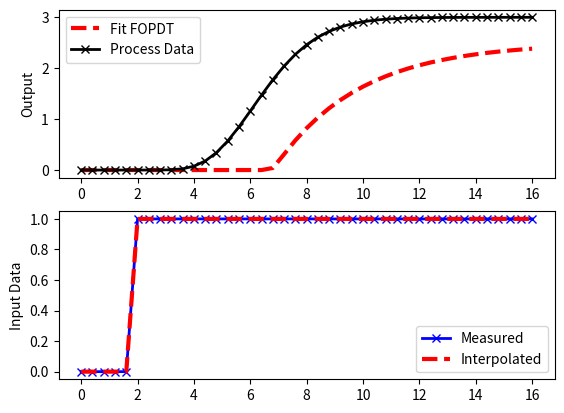

The script that saved this image:
import numpy as np
import matplotlib.pyplot as plt
from scipy.integrate import odeint
from scipy.optimize import minimize
from scipy.interpolate import interp1d

# define process model (to generate process data)
def process(y,t,n,u,Kp,taup):
    # arguments
    #  y[n] = outputs
    #  t    = time
    #  n    = order of the system   
    #  u    = input value
    #  Kp   = process gain
    #  taup = process time constant

    # equations for higher order system
    dydt = np.zeros(n)
    # calculate derivative
    dydt[0] = (-y[0] + Kp * u)/(taup/n)
    for i in range(1,n):
       dydt[i] = (-y[i] + y[i-1])/(taup/n)
    return dydt

# define first-order plus dead-time approximation    
def fopdt(y,t,uf,Km,taum,thetam):
    # arguments
    #  y      = output
    #  t      = time
    #  uf     = input linear function (for time shift)
    #  Km     = model gain
    #  taum   = model time constant
    #  thetam = model time constant
    # time-shift u
    try:
        if (t-thetam) <= 0:
            um = uf(0.0)
        else:
            um = uf(t-thetam)
    except:
        #print('Error with time extrapolation: ' + str(t))
        um = 0
    # calculate derivative
    dydt = (-y + Km * um)/taum
    return dydt

# specify number of steps
ns = 40
# define time points
t = np.linspace(0,16,ns+1)
delta_t = t[1]-t[0]
# define input vector
u = np.zeros(ns+1)
u[5:] = 1.0
# create linear interpolation of the u data versus time
uf = interp1d(t,u)

# use this function or replace yp with real process data
def sim_process_data():
    # higher order process
    n=10       # order
    Kp=3.0    # gain
    taup=5.0   # time constant
    # storage for predictions or data
    yp = np.zeros(ns+1)  # process
    for i in range(1,ns+1):
        if i==1:
            yp0 = np.zeros(n)
        ts = [delta_t*(i-1),delta_t*i]
        y = odeint(process,yp0,ts,args=(n,u[i],Kp,taup))
        yp0 = y[-1]
        yp[i] = y[1][n-1]
    return yp
yp = sim_process_data()

# simulate FOPDT model with x=[Km,taum,thetam]
def sim_model(Km,taum,thetam):
    # input arguments
    #Km 
    #taum 
    #thetam 
    # storage for model values
    ym = np.zeros(ns+1)  # model
    # initial condition
    ym[0] = 0
    # loop through time steps    
    for i in range(1,ns+1):
        ts = [delta_t*(i-1),delta_t*i]
        y1 = odeint(fopdt,ym[i-1],ts,args=(uf,Km,taum,thetam))
        ym[i] = y1[-1]
    return ym    

# calculate model with updated parameters
Km = 2.5
taum = 3.0
thetam = 5.0
ym = sim_model(Km,taum,thetam)

# plot results
plt.figure()
plt.subplot(2,1,1)
plt.plot(t,ym,'r--',linewidth=3,label='Fit FOPDT')
plt.plot(t,yp,'kx-',linewidth=2,label='Process Data')
plt.ylabel('Output')
plt.legend(loc='best')
plt.subplot(2,1,2)
plt.plot(t,u,'bx-',linewidth=2)
plt.plot(t,uf(t),'r--',linewidth=3)
plt.legend(['Measured','Interpolated'],loc='best')
plt.ylabel('Input Data')
plt.show()